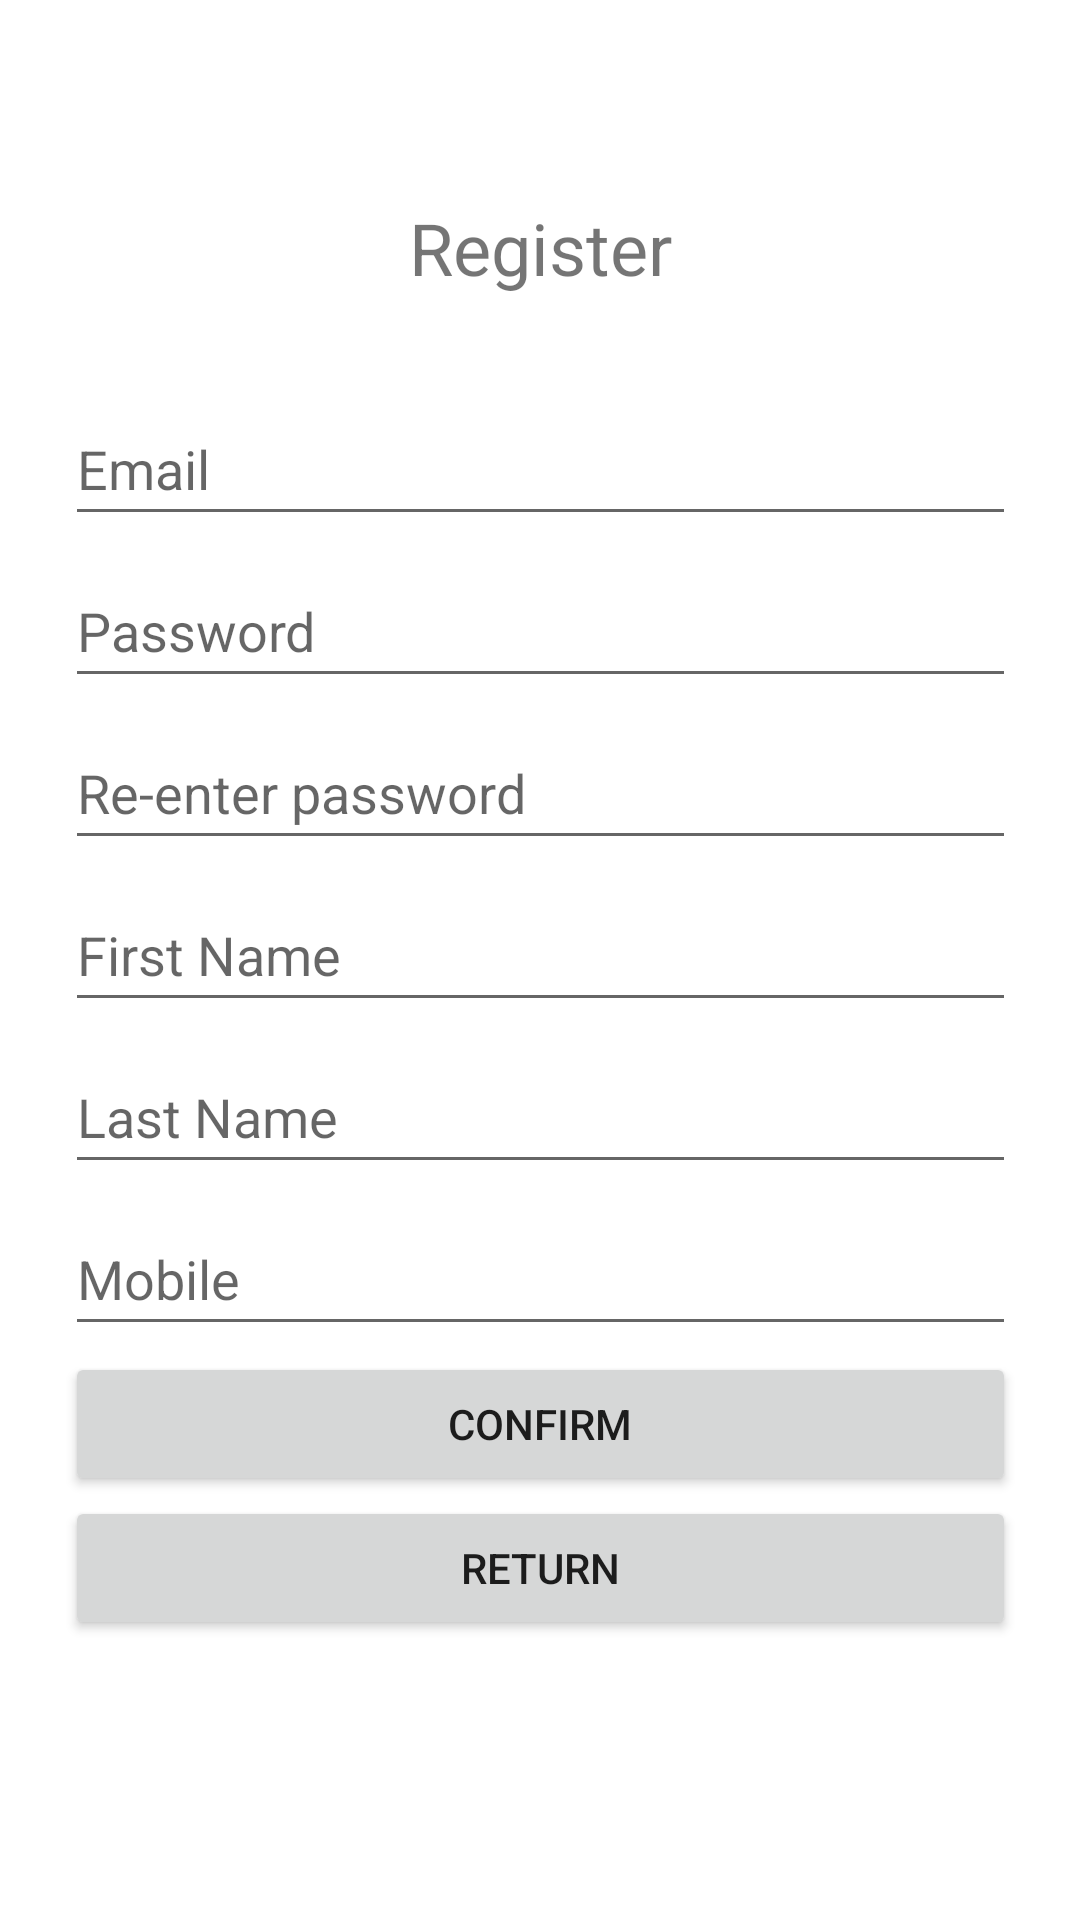

Write the Android layout XML for this screen, with the resource values it uses.
<!-- AndroidManifest.xml: application theme Theme.RailwayReservationProject -->
<!-- res/layout/activity_register.xml -->
<?xml version="1.0" encoding="utf-8"?>
<androidx.constraintlayout.widget.ConstraintLayout xmlns:android="http://schemas.android.com/apk/res/android"
    xmlns:app="http://schemas.android.com/apk/res-auto"
    xmlns:tools="http://schemas.android.com/tools"
    android:layout_width="match_parent"
    android:layout_height="match_parent"
    tools:context=".RegisterActivity"
    tools:ignore="ExtraText"><![CDATA[>

    ]]>

    <LinearLayout
        android:layout_width="317dp"
        android:layout_height="wrap_content"
        android:orientation="vertical"
        app:layout_constraintBottom_toBottomOf="parent"
        app:layout_constraintEnd_toEndOf="parent"
        app:layout_constraintStart_toStartOf="parent"
        app:layout_constraintTop_toTopOf="parent"
        app:layout_constraintVertical_bias="0.416">

        <TextView
            android:layout_width="wrap_content"
            android:layout_height="wrap_content"
            android:layout_gravity="center_horizontal"
            android:layout_marginBottom="32dp"
            android:text="@string/register"
            android:textSize="24sp" />

        <EditText
            android:id="@+id/edit_text_email"
            android:layout_width="match_parent"
            android:layout_height="wrap_content"
            android:layout_marginBottom="6dp"
            android:hint="@string/email"
            android:inputType="textEmailAddress"
            android:minHeight="48dp" />

        <EditText
            android:id="@+id/edit_text_password"
            android:layout_width="match_parent"
            android:layout_height="wrap_content"
            android:layout_marginBottom="6dp"
            android:hint="@string/password"
            android:inputType="textPassword"
            android:minHeight="48dp" />

        <EditText
            android:id="@+id/edit_text_confirm_pass"
            android:layout_width="match_parent"
            android:layout_height="wrap_content"
            android:layout_marginBottom="6dp"
            android:hint="@string/confirm_pass"
            android:inputType="textPassword"
            android:minHeight="48dp" />

        <EditText
            android:id="@+id/edit_text_first_name"
            android:layout_width="match_parent"
            android:layout_height="wrap_content"
            android:layout_marginBottom="6dp"
            android:hint="@string/first_name"
            android:inputType="text"
            android:minHeight="48dp" />

        <EditText
            android:id="@+id/edit_text_last_name"
            android:layout_width="match_parent"
            android:layout_height="wrap_content"
            android:layout_marginBottom="6dp"
            android:hint="@string/last_name"
            android:inputType="text"
            android:minHeight="48dp" />

        <EditText
            android:id="@+id/edit_text_mobile"
            android:layout_width="match_parent"
            android:layout_height="wrap_content"
            android:layout_marginBottom="2dp"
            android:hint="@string/mobile"
            android:inputType="phone"
            android:minHeight="48dp" />

        <Button
            android:id="@+id/button_confirm"
            android:layout_width="match_parent"
            android:layout_height="wrap_content"
            android:text="@string/confirm" />

        <Button
            android:id="@+id/button_return"
            android:layout_width="match_parent"
            android:layout_height="wrap_content"
            android:minHeight="48dp"
            android:text="@string/goback" />

    </LinearLayout>

</androidx.constraintlayout.widget.ConstraintLayout>
<!-- resources referenced by this layout -->
<resources>
  <string name="confirm">Confirm</string>
  <string name="confirm_pass">Re-enter password</string>
  <string name="email">Email</string>
  <string name="first_name">First Name</string>
  <string name="goback">Return</string>
  <string name="last_name">Last Name</string>
  <string name="mobile">Mobile</string>
  <string name="password">Password</string>
  <string name="register">Register</string>
  <style name="Theme.RailwayReservationProject" parent="Theme.MaterialComponents.DayNight.DarkActionBar">
          
          <item name="colorPrimary">@color/purple_500</item>
          <item name="colorPrimaryVariant">@color/purple_700</item>
          <item name="colorOnPrimary">@color/white</item>
          
          <item name="colorSecondary">@color/teal_200</item>
          <item name="colorSecondaryVariant">@color/teal_700</item>
          <item name="colorOnSecondary">@color/black</item>
          
          <item name="android:statusBarColor">?attr/colorPrimaryVariant</item>
          
      </style>
  <!-- not gathered from this repository: default colours our renderer supplied (Android Studio template values) -->
  <color name="purple_500">#FF6200EE</color>
  <color name="purple_700">#FF3700B3</color>
  <color name="teal_200">#FF03DAC5</color>
  <color name="teal_700">#FF018786</color>
  <color name="black">#FF000000</color>
  <color name="white">#FFFFFFFF</color>
</resources>
